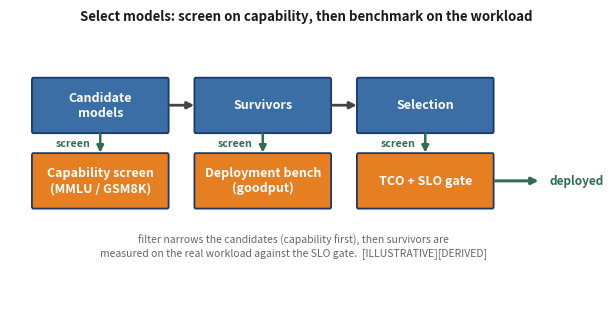

Recreate this plot in Python. (Note: this script raises an exception after producing the figure.)
import matplotlib
matplotlib.use('Agg')
import matplotlib.pyplot as plt
from matplotlib.patches import FancyBboxPatch, FancyArrowPatch

# ---- fig-14-1401: model-selection screen pipeline ----
# Screen on capability first, then benchmark survivors on the real workload.
# Authored at ~6.1in (print column) so it places 1:1 and labels keep their size.
# Two aligned rows: top = STATE, bottom = PROCESS. Explicit vertical connectors drop each
# state box onto its process box so the filter-then-select sequence reads directly.
fig, ax = plt.subplots(figsize=(6.1, 3.0))
fig._hermes_print_sized = True   # regen must not re-boost/reflow
ax.set_xlim(0, 23); ax.set_ylim(0, 6.2); ax.axis('off')
ax.set_title('Select models: screen on capability, then benchmark on the workload',
             fontsize=9.5, fontweight='bold', color='#1a1a1a')

def cell(x, y, w, h, label, fc):
    ax.add_patch(FancyBboxPatch((x, y), w, h, boxstyle='round,pad=0.05', fc=fc, ec='#1a3a6b', lw=1.3))
    ax.text(x+w/2, y+h/2, label, ha='center', va='center', fontsize=9.0, color='white', fontweight='bold')

def stage(x, w, name, screen, fc1, fc2):
    cell(x, 3.9, w, 1.15, name, fc1)
    cell(x, 2.2, w, 1.15, screen, fc2)
    # vertical connector linking the state (top) to its process (bottom)
    ax.annotate('', xy=(x+w/2, 2.2+1.15), xytext=(x+w/2, 3.9),
                arrowprops=dict(arrowstyle='-|>', lw=1.8, color='#2f6f4f'))
    # 'screen' label in the CLEAR GAP between the two boxes (y 3.35..3.9), offset
    # LEFT of the connector so it does not sit on the connector line or on the
    # white box text inside the process box (which is at y<=3.35).
    ax.text(x+w/2-1.05, 3.62, 'screen', fontsize=7.6, color='#2f6f4f', ha='center', va='center', fontweight='bold')

# Stage 1: candidates -> capability screen
stage(0.9, 5.2, 'Candidate\nmodels', 'Capability screen\n(MMLU / GSM8K)', '#3a6ea5', '#e67e22')
# Stage 2: survivors -> deployment bench
stage(7.2, 5.2, 'Survivors', 'Deployment bench\n(goodput)', '#3a6ea5', '#e67e22')
# Stage 3: selection + TCO
stage(13.5, 5.2, 'Selection', 'TCO + SLO gate', '#3a6ea5', '#e67e22')

# arrows between stages (top row)
for x0, x1 in [(6.1, 7.2), (12.4, 13.5)]:
    ax.annotate('', xy=(x1+0.05, 4.48), xytext=(x0-0.05, 4.48),
                arrowprops=dict(arrowstyle='-|>', lw=2.0, color='#444'))
# the final gate must pass before deployment: arrow out of the TCO+SLO gate box (bottom row)
ax.annotate('', xy=(20.6, 2.775), xytext=(18.7, 2.775),
            arrowprops=dict(arrowstyle='-|>', lw=2.2, color='#2f6f4f'))
ax.text(20.9, 2.775, 'deployed', fontsize=8.5, color='#2f6f4f', fontweight='bold', ha='left', va='center')

ax.text(11.0, 1.1, 'filter narrows the candidates (capability first), then survivors are\nmeasured on the real workload against the SLO gate.  [ILLUSTRATIVE][DERIVED]',
        fontsize=7.5, ha='center', color='#666')
plt.tight_layout(pad=0.2)
plt.savefig('design/manuscript/chapter-14/figures/fig-14-1401.png', dpi=200)
import matplotlib as mpl
with mpl.rc_context({'pdf.fonttype': 42, 'ps.fonttype': 42}):
    plt.savefig('design/manuscript/chapter-14/figures/fig-14-1401.pdf', format='pdf')
plt.close()
print('wrote fig-14-1401 (state->process connectors, print-sized)')
